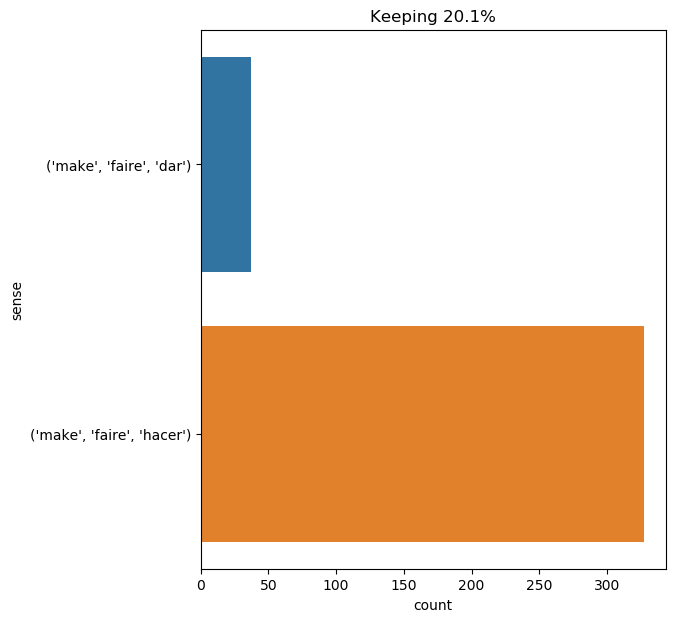

The data file committed next to this chart (first rows):
text, ind, sense, label
" oh , i will make your peace with my au…, 52, ('make', 'faire', 'hacer'), 0
" we will make it , pencroft , " replied…, 3, ('make', 'faire', 'hacer'), 0
the clock struck seven , and the party o…, 19, ('make', 'faire', 'hacer'), 0
" always ! that is a dreadful word . it …, 10, ('make', 'faire', 'hacer'), 0
" those alchemists , " he resumed , " av…, 28, ('make', 'faire', 'hacer'), 0
the exploration , therefore , continued …, 16, ('make', 'faire', 'hacer'), 0
" no , my boy , " replied he , " but i m…, 13, ('make', 'faire', 'hacer'), 0
the usher returned and made a sign to d’…, 4, ('make', 'faire', 'hacer'), 0
yet you have need , i believe , to be gu…, 35, ('make', 'faire', 'hacer'), 0
" your goodness confounds me , monseigne…, 26, ('make', 'faire', 'hacer'), 0
" that 's capital ! have you made this t…, 7, ('make', 'faire', 'hacer'), 0
" i hope so , monsieur fix . you see , a…, 43, ('make', 'faire', 'dar'), 1
then the noble and severe countenance of…, 14, ('make', 'faire', 'hacer'), 0
mr . fogg and his servant went ashore at…, 85, ('make', 'faire', 'hacer'), 0
she loved porthos too dearly to allow hi…, 13, ('make', 'faire', 'hacer'), 0
the train entered the defiles of the sut…, 89, ('make', 'faire', 'hacer'), 0
but the real adieux were made in mme . c…, 5, ('make', 'faire', 'hacer'), 0
to a look of interrogation which they ma…, 7, ('make', 'faire', 'hacer'), 0
passepartout , who had now rejoined his …, 9, ('make', 'faire', 'hacer'), 0
as to fortune , he had made -- he , humb…, 6, ('make', 'faire', 'hacer'), 0
then he had made himself another enemy ,…, 3, ('make', 'faire', 'hacer'), 0
we say the gravel he trod under his feet…, 12, ('make', 'faire', 'hacer'), 0
the parsee made a motion to keep silence…, 2, ('make', 'faire', 'hacer'), 0
" basil , my dear boy , puts everything …, 62, ('make', 'faire', 'hacer'), 0
he began to wonder whether we could ever…, 8, ('make', 'faire', 'hacer'), 0
it was the reporter who put this questio…, 18, ('make', 'faire', 'hacer'), 0
" quite ready , james , " she answered ,…, 64, ('make', 'faire', 'hacer'), 0
the elephant , thanks to the skilful gui…, 37, ('make', 'faire', 'hacer'), 0
" you see , then , " said d’artagnan , "…, 65, ('make', 'faire', 'hacer'), 0
there were two means of gaining his obje…, 22, ('make', 'faire', 'hacer'), 0
the reporter and the engineer went toget…, 50, ('make', 'faire', 'hacer'), 0
the detective was not far wrong in makin…, 7, ('make', 'faire', 'hacer'), 0
at five in the morning i was awoke by th…, 55, ('make', 'faire', 'hacer'), 0
he was about to make an observation to t…, 4, ('make', 'faire', 'hacer'), 0
they did not possess even the tools nece…, 9, ('make', 'faire', 'hacer'), 0
" members of the reform club ! " continu…, 32, ('make', 'faire', 'hacer'), 0
one of the two riders , he who had spoke…, 22, ('make', 'faire', 'hacer'), 0
the cardinal made a sign to his attendan…, 2, ('make', 'faire', 'hacer'), 0
as soon as he could get a regular weapon…, 28, ('make', 'faire', 'hacer'), 0
ten paces from the door the cardinal mad…, 7, ('make', 'faire', 'hacer'), 0
even now i can not help feeling that it …, 86, ('make', 'faire', 'hacer'), 0
" it was not intended as a compliment . …, 18, ('make', 'faire', 'hacer'), 0
athos went close to it , and distinguish…, 20, ('make', 'faire', 'hacer'), 0
harding resolved , in consequence , to m…, 7, ('make', 'faire', 'hacer'), 0
" if he persists-- " his eminence made a…, 7, ('make', 'faire', 'hacer'), 0
now , this angle by adding to it the twe…, 41, ('make', 'faire', 'hacer'), 0
procure us some iron for the barrels , s…, 39, ('make', 'faire', 'hacer'), 0
i wo n't tell you that i do n't want to …, 65, ('make', 'faire', 'hacer'), 0
the cardinal made an approving gesture ,…, 2, ('make', 'faire', 'hacer'), 0
for a hundred paces he maintained the sp…, 26, ('make', 'faire', 'dar'), 1
there was a full complement of passenger…, 40, ('make', 'faire', 'dar'), 1
at the noise he made in pushing the bolt…, 4, ('make', 'faire', 'hacer'), 0
milady made one step forward , and then …, 1, ('make', 'faire', 'dar'), 1
" yes , hell has resuscitated you , " co…, 15, ('make', 'faire', 'hacer'), 0
" you are mad , i tell you -- mad to ima…, 24, ('make', 'faire', 'hacer'), 0
" alan , it was murder . i killed him . …, 18, ('make', 'faire', 'hacer'), 0
these trees produce ligneous roots which…, 24, ('make', 'faire', 'hacer'), 0
on their way they met grimaud . athos ma…, 8, ('make', 'faire', 'hacer'), 0
" yes , monsieur , " said d’artagnan , b…, 43, ('make', 'faire', 'hacer'), 0
neb and pencroft , cleverly directed , m…, 7, ('make', 'faire', 'hacer'), 0
... 304 more rows
